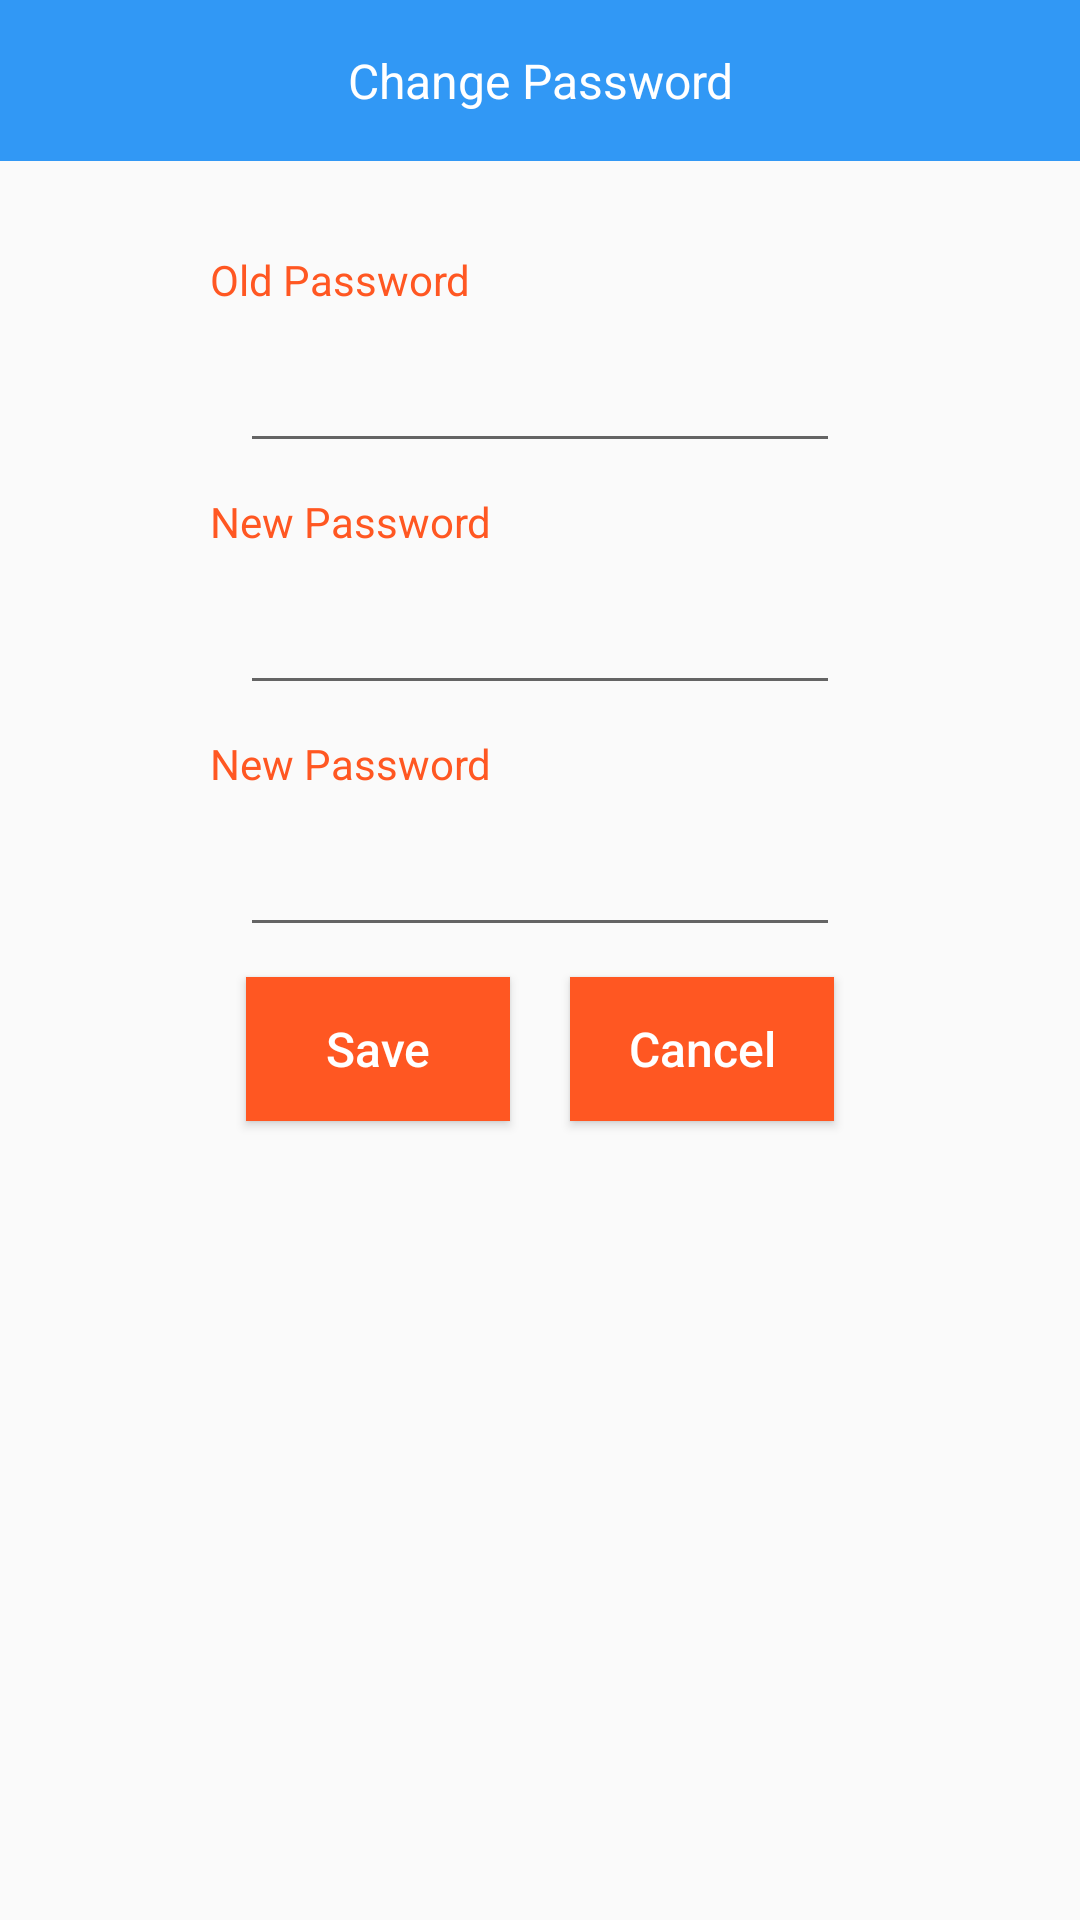

Produce the Android XML layout that renders to this screen, including the resource entries it uses.
<!-- AndroidManifest.xml: application theme AppTheme -->
<!-- res/layout/activity_password.xml -->
<?xml version="1.0" encoding="utf-8"?>
<LinearLayout xmlns:android="http://schemas.android.com/apk/res/android"
    android:layout_width="match_parent"
    android:layout_height="match_parent"
    android:orientation="vertical">


    <TextView
        android:layout_width="match_parent"
        android:layout_height="wrap_content"
        android:background="@color/colorPrimary"
        android:gravity="center"
        android:padding="16dp"
        android:text="Change Password"
        android:textColor="@color/colorTextPrimary"
        android:textSize="16dp"
        android:textStyle="normal" />

    <LinearLayout
        android:layout_width="240dp"
        android:layout_height="wrap_content"
        android:layout_gravity="center"
        android:layout_marginBottom="20dp"
        android:layout_marginLeft="60dp"
        android:layout_marginRight="60dp"
        android:layout_marginTop="20dp"
        android:orientation="vertical">

        <TextView
            android:layout_width="wrap_content"
            android:layout_height="wrap_content"
            android:padding="10dp"
            android:text="Old Password"
            android:textColor="@color/colorAccent" />

        <EditText
            android:id="@+id/etPassOld"
            android:layout_width="match_parent"
            android:layout_height="wrap_content"
            android:layout_marginLeft="20dp"
            android:layout_marginRight="20dp"
            android:ems="10"
            android:inputType="textPassword"
            android:padding="10dp"
            android:textSize="16dp" />

        <TextView
            android:layout_width="wrap_content"
            android:layout_height="wrap_content"
            android:padding="10dp"
            android:text="New Password"
            android:textColor="@color/colorAccent" />

        <EditText
            android:id="@+id/etPassNew1"
            android:layout_width="match_parent"
            android:layout_height="wrap_content"
            android:layout_marginLeft="20dp"
            android:layout_marginRight="20dp"
            android:ems="10"
            android:inputType="textPassword"
            android:padding="10dp"
            android:textSize="16dp" />

        <TextView
            android:layout_width="wrap_content"
            android:layout_height="wrap_content"
            android:padding="10dp"
            android:text="New Password"
            android:textColor="@color/colorAccent" />

        <EditText
            android:id="@+id/etPassNew2"
            android:layout_width="match_parent"
            android:layout_height="wrap_content"
            android:layout_marginLeft="20dp"
            android:layout_marginRight="20dp"
            android:ems="10"
            android:inputType="textPassword"
            android:padding="10dp"
            android:textSize="16dp" />

        <LinearLayout
            android:layout_width="match_parent"
            android:layout_height="wrap_content"
            android:gravity="center"
            android:orientation="horizontal">

            <Button
                android:id="@+id/bNewPassword"
                android:layout_width="wrap_content"
                android:layout_height="wrap_content"
                android:layout_gravity="center"
                android:layout_margin="10dp"
                android:layout_marginTop="30dp"
                android:background="@color/colorAccent"
                android:text="Save"
                android:textAllCaps="false"
                android:textColor="@color/colorTextPrimary"
                android:textSize="16dp" />

            <Button
                android:id="@+id/bPassCancel"
                android:layout_width="wrap_content"
                android:layout_height="wrap_content"
                android:layout_gravity="center"
                android:layout_margin="10dp"
                android:layout_marginTop="30dp"
                android:background="@color/colorAccent"
                android:text="Cancel"
                android:textAllCaps="false"
                android:textColor="@color/colorTextPrimary"
                android:textSize="16dp" />

        </LinearLayout>

    </LinearLayout>

</LinearLayout>
<!-- resources referenced by this layout -->
<resources>
  <color name="colorAccent">#ff5722</color>
  <color name="colorPrimary">#3198f5</color>
  <color name="colorTextPrimary">#FFF</color>
  <style name="AppTheme" parent="Theme.AppCompat.Light.NoActionBar">
          <item name="colorPrimary">@color/colorPrimary</item>
          <item name="colorPrimaryDark">@color/colorPrimaryDark</item>
          <item name="colorAccent">@color/colorAccent</item>
      </style>
  <color name="colorPrimaryDark">#303F9F</color>
</resources>
